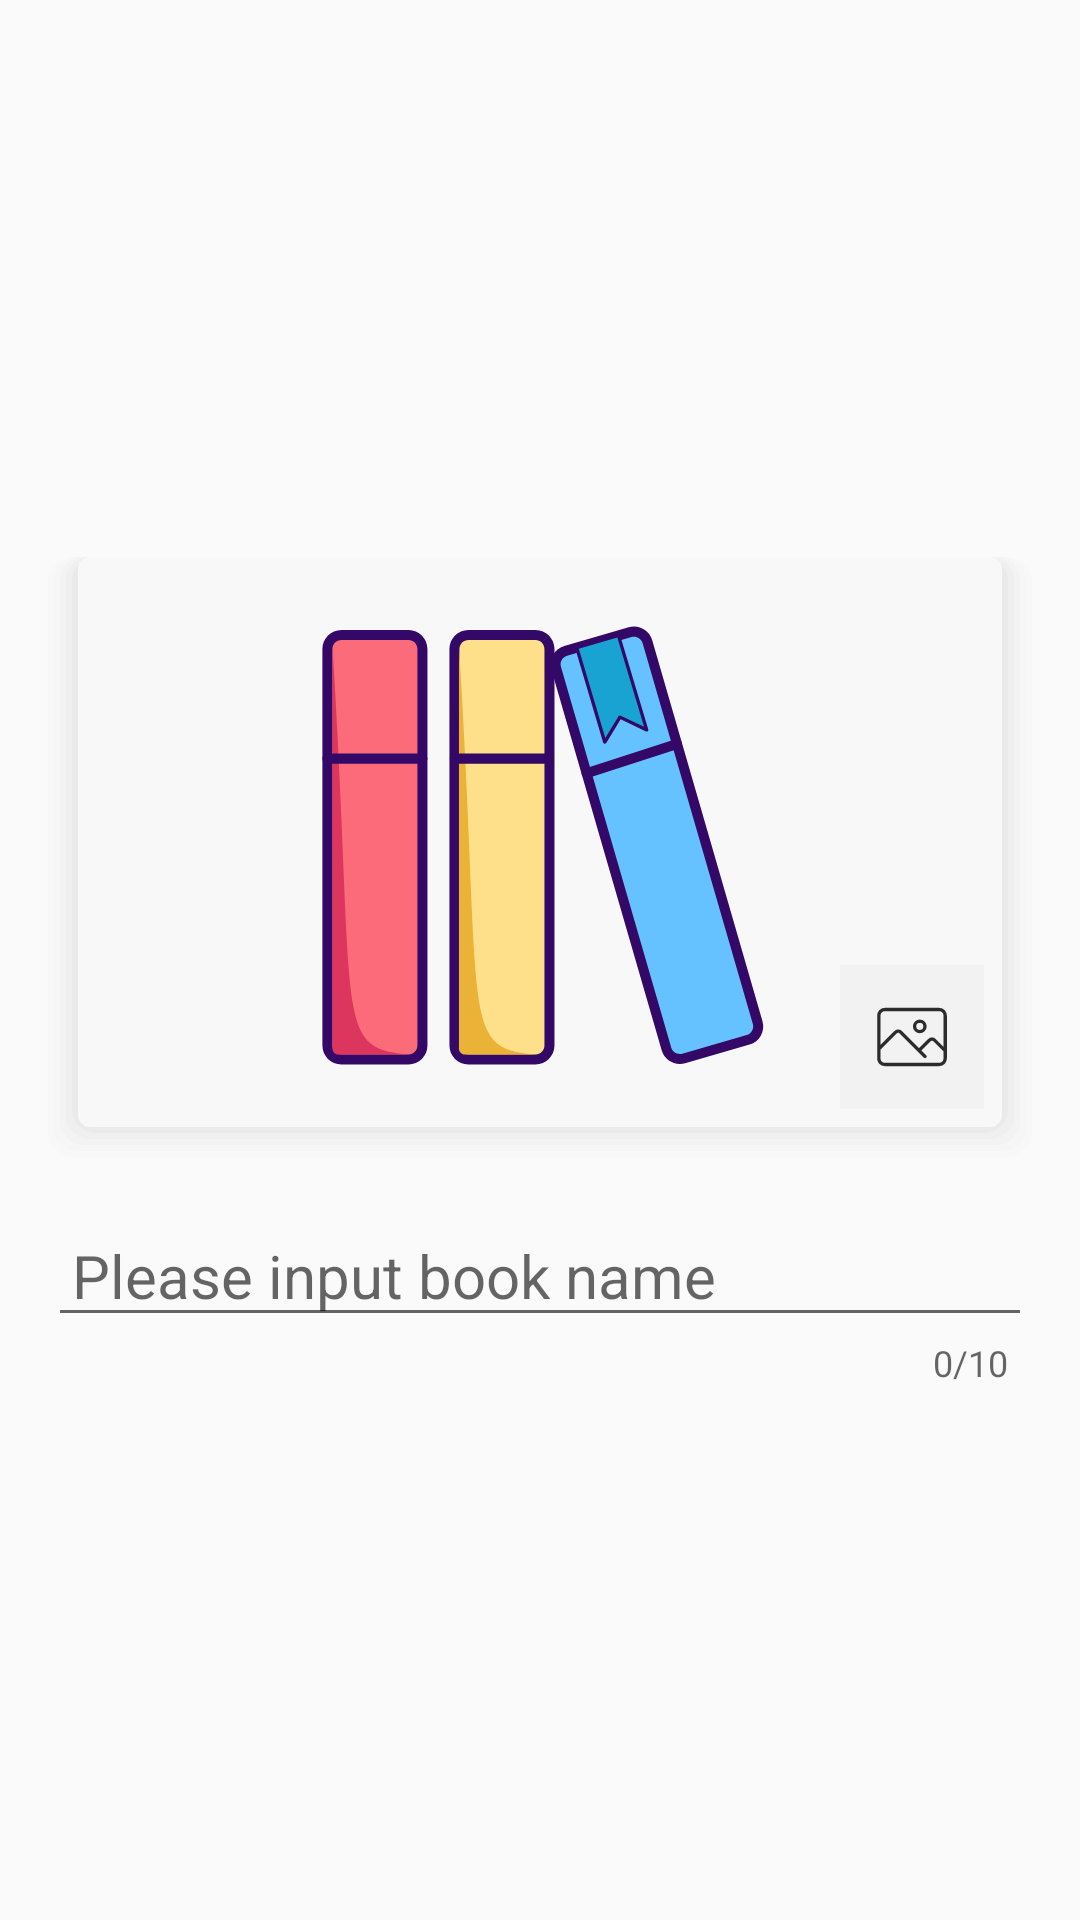

Here is an Android app screen rendered from its layout file. Give the layout XML and the strings, colors and styles it references.
<!-- AndroidManifest.xml: application theme AppTheme -->
<!-- res/layout/dialog_add_book.xml -->
<?xml version="1.0" encoding="utf-8"?>
<LinearLayout xmlns:android="http://schemas.android.com/apk/res/android"
    android:layout_width="match_parent"
    android:layout_height="wrap_content"
    android:gravity="center"
    android:orientation="vertical">

        <RelativeLayout
            android:layout_width="match_parent"
            android:layout_height="wrap_content"
            android:orientation="vertical"
            android:layout_margin="16dp"
            android:gravity="center">

                <ImageView
                    android:id="@+id/coverImg"
                    android:layout_width="match_parent"
                    android:layout_height="200dp"
                    android:layout_marginVertical="8dp"
                    android:src="@drawable/correction_book"
                    android:background="@drawable/drawing_view_shape"
                    android:layout_gravity="center"
                    android:layout_alignParentTop="true"/>

                <ImageButton
                    android:id="@+id/alter_cover_image"
                    android:layout_width="48dp"
                    android:layout_height="48dp"
                    android:layout_margin="16dp"
                    android:layout_alignEnd="@+id/coverImg"
                    android:layout_alignBottom="@+id/coverImg"
                    android:background="@color/gray_f2"
                    android:src="@drawable/ic_album"/>

                <ImageButton
                    android:id="@+id/delete_book_cover"
                    android:layout_width="32dp"
                    android:layout_height="32dp"
                    android:layout_alignTop="@+id/coverImg"
                    android:layout_alignEnd="@+id/coverImg"
                    android:background="@drawable/delete_book"
                    android:visibility="invisible" />

                <EditText
                    android:id="@+id/bookNameEdt"
                    android:layout_width="match_parent"
                    android:layout_height="wrap_content"
                    android:layout_below="@+id/coverImg"
                    android:layout_marginVertical="8dp"
                    android:paddingEnd="8dp"
                    android:paddingStart="8dp"
                    android:hint="@string/correction_name_hint"
                    android:textSize="@dimen/text_title_size"
                    android:maxLength="10"/>

                <TextView
                    android:id="@+id/bookNameEdtNum"
                    android:layout_width="match_parent"
                    android:layout_height="wrap_content"
                    android:paddingEnd="8dp"
                    android:paddingStart="8dp"
                    android:layout_marginTop="-8dp"
                    android:layout_below="@+id/bookNameEdt"
                    android:gravity="end|center"
                    android:hint="0/10"
                    android:textSize="12dp"/>

        </RelativeLayout>

</LinearLayout>
<!-- resources referenced by this layout -->
<resources>
  <color name="gray_f2">#f2f2f2</color>
  <dimen name="text_title_size">20sp</dimen>
  <!-- drawable drawing_view_shape (drawable) -->
  <?xml version="1.0" encoding="utf-8"?>
  <layer-list xmlns:android="http://schemas.android.com/apk/res/android">
      <item>
          <shape android:shape="rectangle">
              <padding
                  android:bottom="2dp"
                  android:left="2dp"
                  android:right="2dp"
                  android:top="0dp" />
              <solid android:color="#0DCCCCCC" />
              <corners android:radius="8dp" />
          </shape>
      </item>
      <item>
          <shape android:shape="rectangle">
              <padding
                  android:bottom="2dp"
                  android:left="2dp"
                  android:right="2dp"
                  android:top="0dp" />
              <solid android:color="#10CCCCCC" />
              <corners android:radius="8dp" />
          </shape>
      </item>
      <item>
          <shape android:shape="rectangle">
              <padding
                  android:bottom="2dp"
                  android:left="2dp"
                  android:right="2dp"
                  android:top="0dp" />
              <solid android:color="#15CCCCCC" />
              <corners android:radius="8dp" />
          </shape>
      </item>
      <item>
          <shape android:shape="rectangle">
              <padding
                  android:bottom="2dp"
                  android:left="2dp"
                  android:right="2dp"
                  android:top="0dp" />
              <solid android:color="#20CCCCCC" />
              <corners android:radius="8dp" />
          </shape>
      </item>
      <item>
          <shape android:shape="rectangle">
              <padding
                  android:bottom="2dp"
                  android:left="2dp"
                  android:right="2dp"
                  android:top="0dp" />
              <solid android:color="#25CCCCCC" />
              <corners android:radius="8dp" />
          </shape>
      </item>
      <item>
          <shape>
              <solid android:color="@color/gray_f8" />
              <corners android:radius="4dp" />
          </shape>
      </item>
  </layer-list>
  <!-- drawable ic_album (drawable) -->
  <vector android:height="24dp" android:viewportHeight="1024"
      android:viewportWidth="1024" android:width="24dp" xmlns:android="http://schemas.android.com/apk/res/android">
      <path android:fillColor="#2c2c2c" android:pathData="M899.14,97.53L124.86,97.53A109,109 0,0 0,16 206.39v611.22a109,109 0,0 0,108.86 108.86h774.28A109,109 0,0 0,1008 817.61L1008,206.39A109,109 0,0 0,899.14 97.53zM124.86,145h774.28a61.42,61.42 0,0 1,61.35 61.35v444.91L848.35,539.15a73.52,73.52 0,0 0,-103.93 0L612.84,670.7 368,425.81a73.52,73.52 0,0 0,-103.93 0L63.51,626.31L63.51,206.39A61.42,61.42 0,0 1,124.86 145zM899.14,879L124.86,879a61.42,61.42 0,0 1,-61.35 -61.35L63.51,693.5l234.14,-234.14a26,26 0,0 1,36.75 0l345.9,346a23.75,23.75 0,0 0,33.59 -33.59l-67.46,-67.46L778,572.72a26,26 0,0 1,36.75 0L958,715.92a23.85,23.85 0,0 0,2.53 2.17v99.54A61.42,61.42 0,0 1,899.14 879z"/>
      <path android:fillColor="#2c2c2c" android:pathData="M622.73,458.43A97.46,97.46 0,1 0,525.27 361a97.46,97.46 0,0 0,97.46 97.43zM622.73,311.02a50,50 0,1 1,-50 50,50 50,0 0,1 50,-50.02z"/>
  </vector>
  <string name="correction_name_hint">Please input book name</string>
  <style name="AppTheme" parent="Theme.AppCompat.Light.DarkActionBar">
          
          <item name="colorPrimary">@color/colorPrimary</item>
          <item name="colorPrimaryDark">@color/colorPrimaryDark</item>
          <item name="colorAccent">@color/colorAccent</item>
          <item name="windowActionBar">false</item>
          <item name="windowNoTitle">true</item>
          <item name="android:windowActionBar">false</item>
          <item name="android:windowNoTitle">true</item>
      </style>
  
      // 让menu弹出的列表 在标题栏下方
  <color name="gray_f8">#f8f8f8</color>
  <color name="colorPrimary">#00bcd4</color>
  <color name="colorPrimaryDark">#00acc1</color>
  <color name="colorAccent">#FF4081</color>
</resources>
